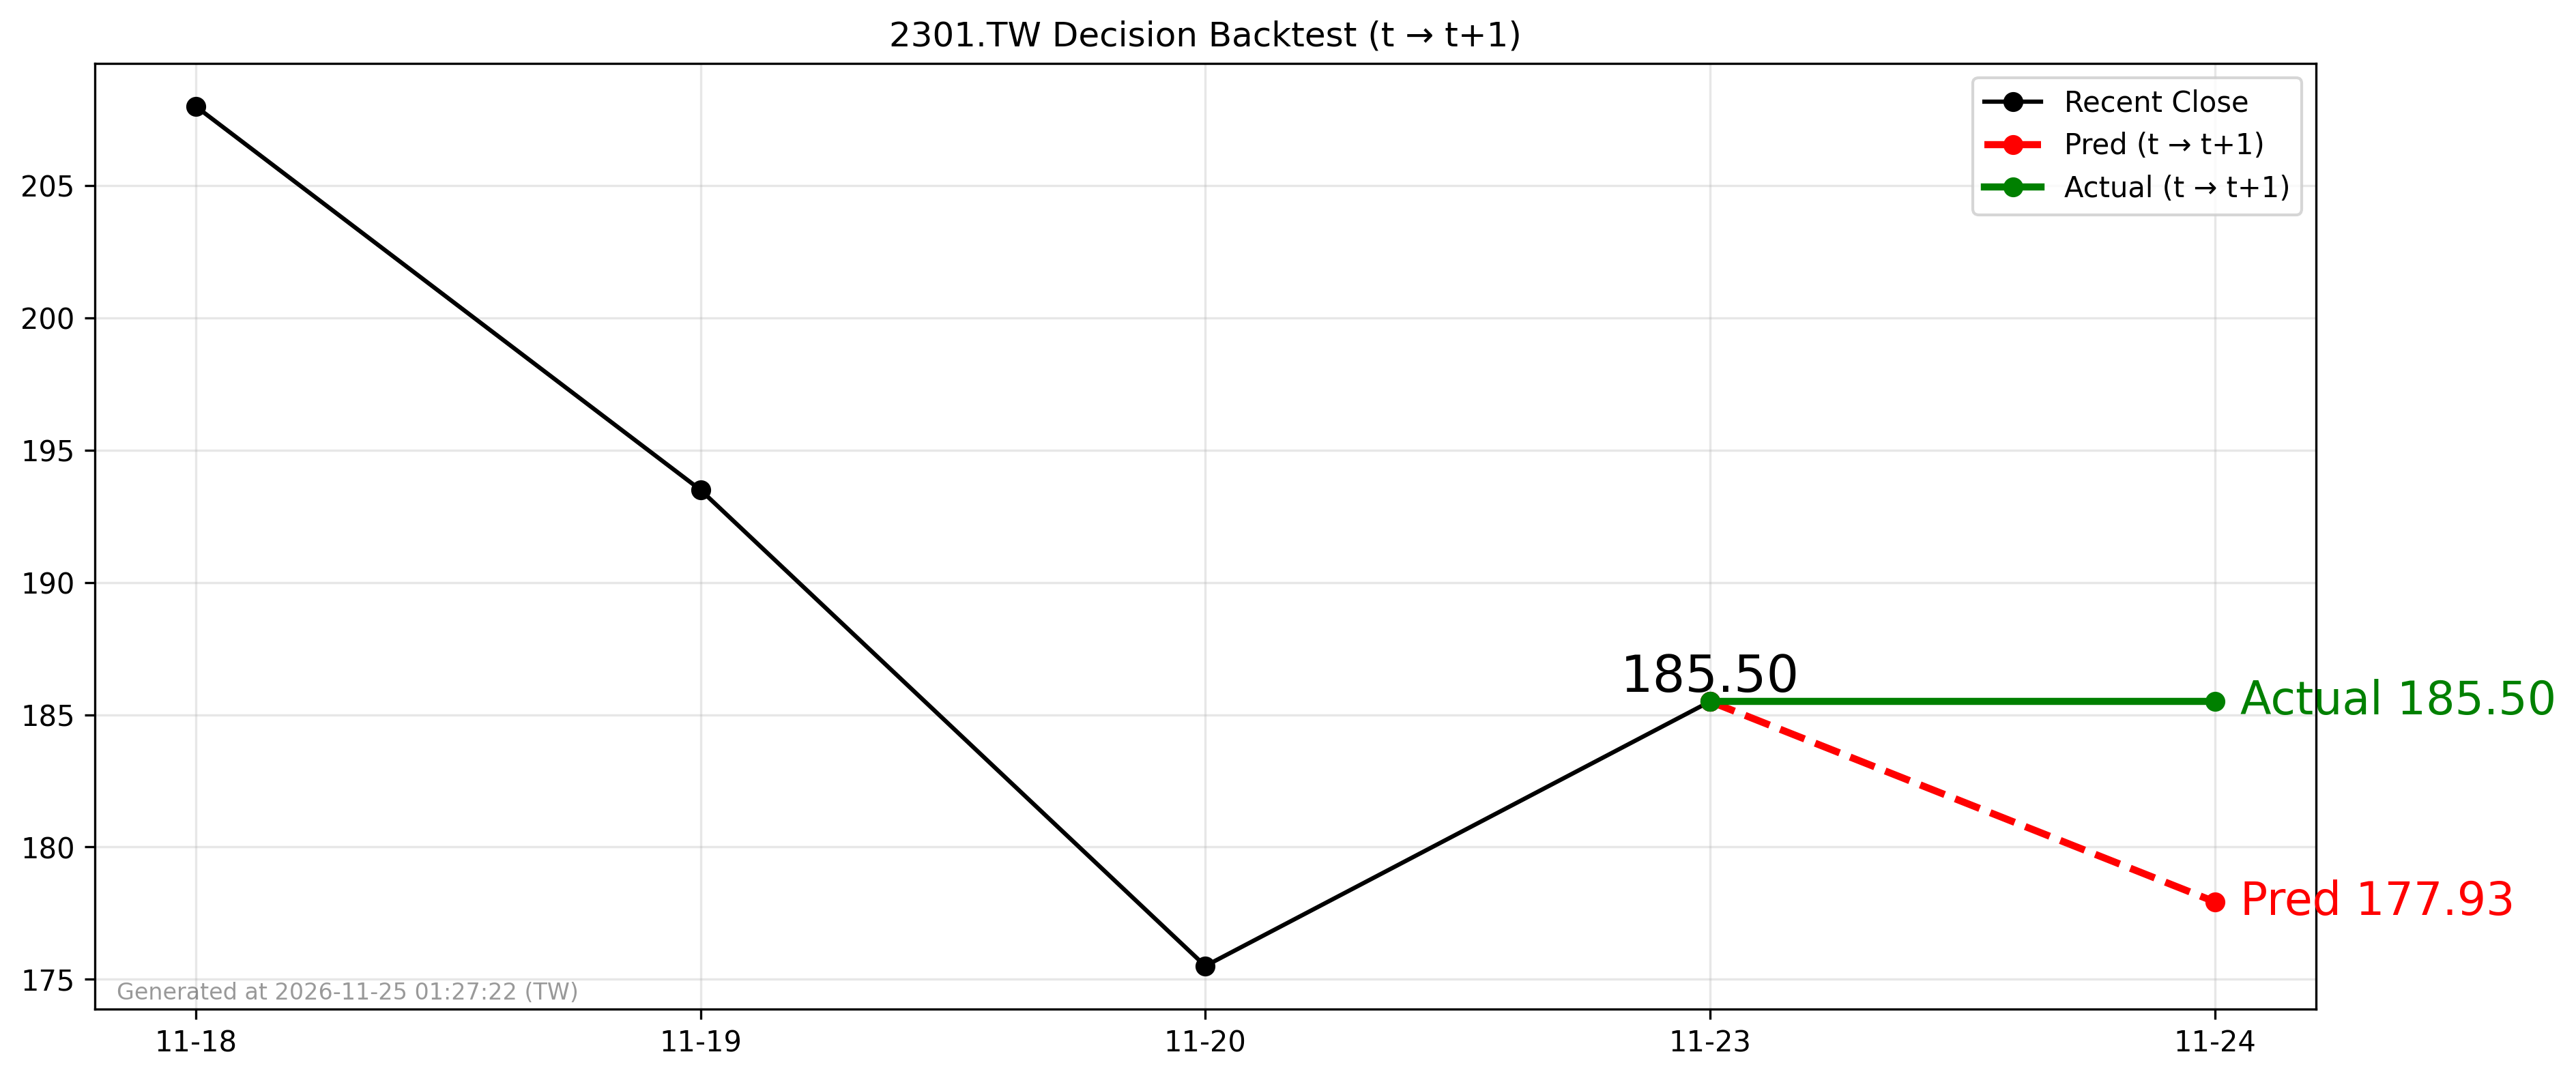

The data file committed next to this chart (first rows):
forecast_date, decision_day, close_t, pred_t1, actual_t1, direction_pred, direction_actual
2026-11-23, 2026-11-23, 185.5, 177.9, 185.5, -1, 0
